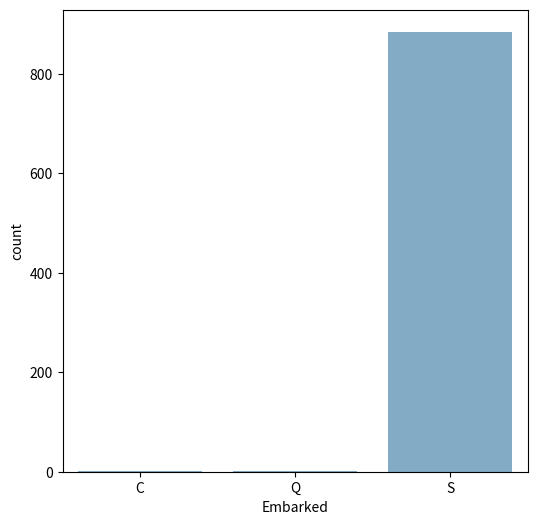

Python code for this plot:
import pandas as pd
import numpy as np
import matplotlib.pyplot as plt
import seaborn as sns

# Create a DataFrame with the specified structure
data = {
    'PassengerId': pd.Series(range(1, 892), dtype='int64'),
    'Survived': pd.Series(np.random.randint(0, 2, size=891), dtype='int64'),
    'Pclass': pd.Series(np.random.randint(1, 4, size=891), dtype='int64'),
    'Name': pd.Series(['Name {}'.format(i) for i in range(891)], dtype='object'),
    'Sex': pd.Series(['male' if i % 2 == 0 else 'female' for i in range(891)], dtype='object'),
    'Age': pd.Series(np.concatenate([np.random.uniform(0, 80, 714), [np.nan] * (891 - 714)]), dtype='float64'),
    'SibSp': pd.Series(np.random.randint(0, 6, size=891), dtype='int64'),
    'Parch': pd.Series(np.random.randint(0, 6, size=891), dtype='int64'),
    'Ticket': pd.Series(['Ticket {}'.format(i) for i in range(891)], dtype='object'),
    'Fare': pd.Series(np.random.uniform(5, 500, size=891), dtype='float64'),
    'Cabin': pd.Series(np.concatenate([['Cabin {}'.format(i) for i in range(204)], [np.nan] * (891 - 204)]), dtype='object'),
    'Embarked': pd.Series(['C'] * 2 + ['Q'] * 2 + ['S'] * (889 - 4), dtype='object')
}

df = pd.DataFrame(data)


plt.figure(figsize=(6, 6))
sns.countplot(x='Embarked', data=df, alpha = 0.6)
plt.show()